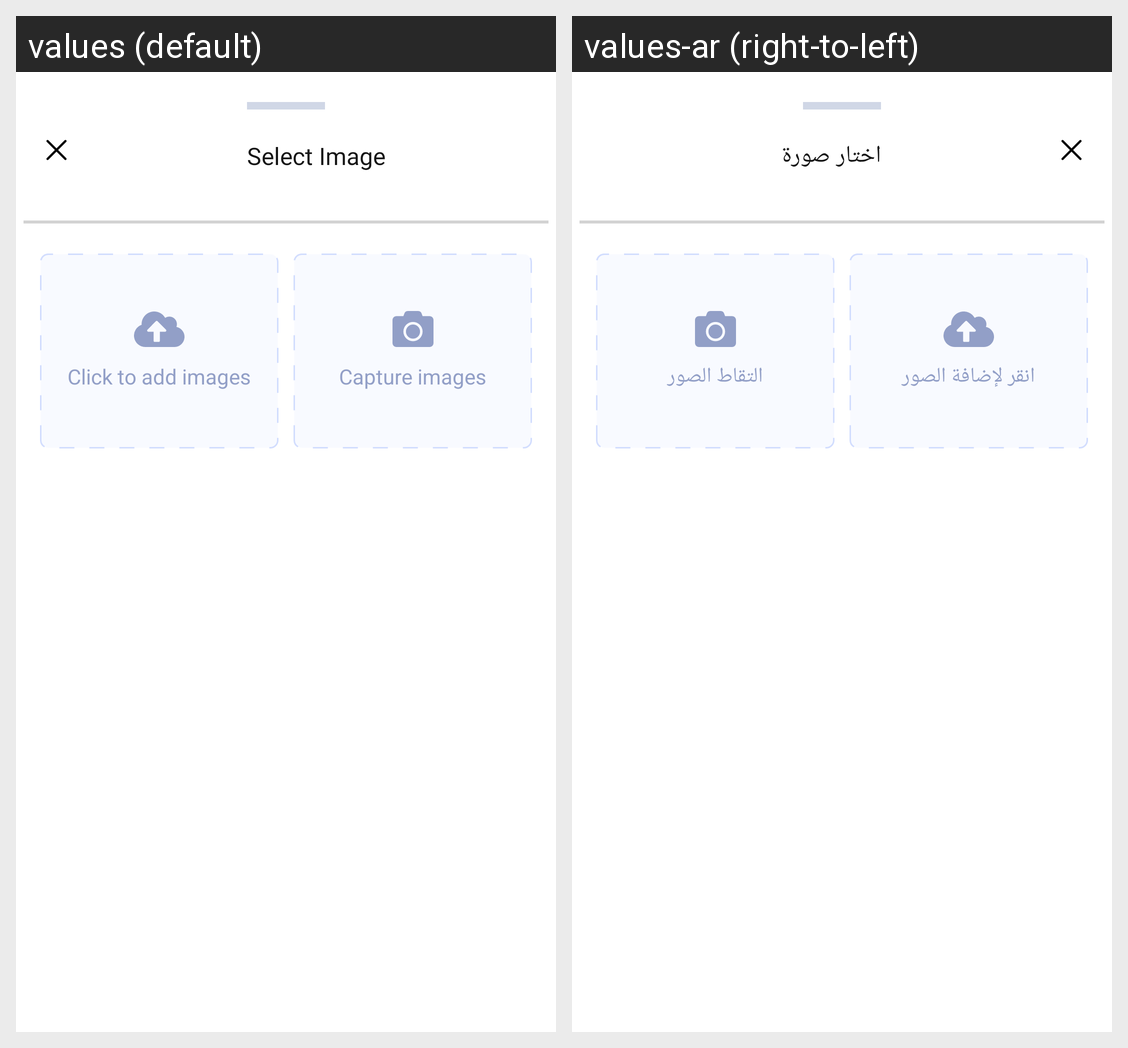

This grid shows one Android layout under two languages. Give, for every string resource on the screen, its name, the default text and each shown locale's text.
Android screen res/layout/dialog_select_image.xml rendered under 2 locales, left to right: values (default), values-ar (right-to-left). Device: Nexus 5 (rendered at 1080×1920; each locale shown at half size, 540×960, under a caption strip naming it); theme Theme.HamaVendor.
Strings drawn on this screen, with the default value and each locale's value (text and hints the layout hard-codes, and strings that could not be matched under every locale, appear in the picture but are not listed):

select_image
  values: Select Image
  values-ar: اختار صورة

Click
  values: Click to add images
  values-ar: انقر لإضافة الصور

Capture_images
  values: Capture images
  values-ar: التقاط الصور
